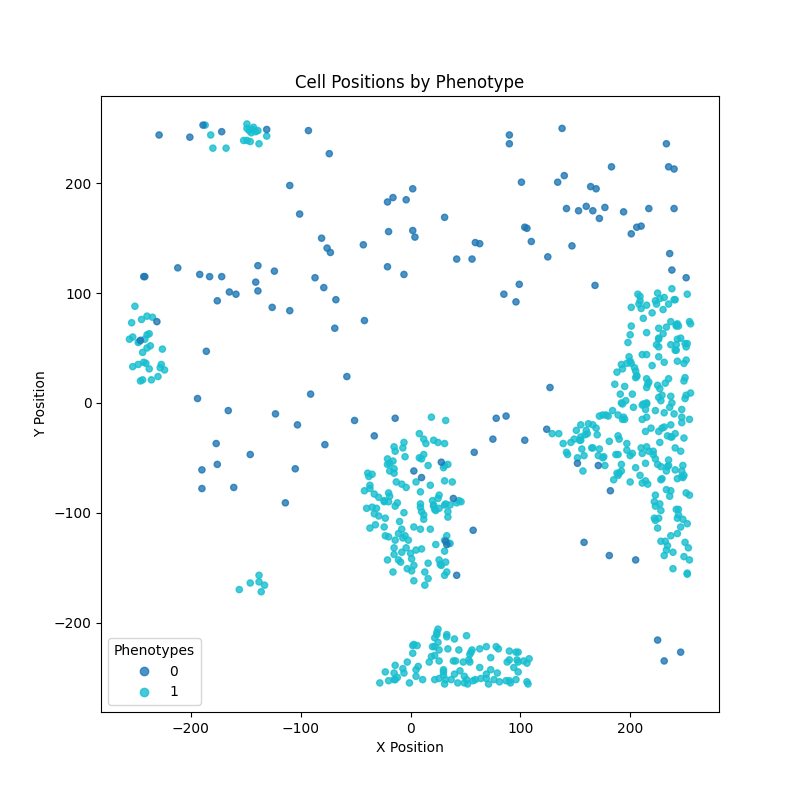

The data file committed next to this chart (first rows):
X_position, Y_position, type
226, 58, tumor
220, 82, tumor
208, 90, tumor
192, -56, tumor
161, -28, tumor
51, -252, tumor
250, 4, tumor
54, -229, tumor
207, 99, tumor
235, -52, tumor
-146, 238, tumor
142, -45, tumor
228, -58, tumor
224, 90, tumor
34, -99, tumor
226, 59, tumor
252, 99, tumor
233, -62, tumor
189, -30, tumor
-29, -86, tumor
98, -236, tumor
-21, -143, tumor
90, -253, tumor
59, -252, tumor
39, -235, tumor
25, -87, tumor
226, 42, tumor
10, -99, tumor
-14, -94, tumor
233, 69, tumor
-187, 253, tumor
96, -227, tumor
-168, 232, tumor
175, -11, tumor
250, 54, tumor
169, -23, tumor
200, 62, tumor
26, -96, tumor
-237, 52, tumor
33, -154, tumor
-11, -119, tumor
22, -230, tumor
252, 54, tumor
-147, 248, tumor
195, -15, tumor
139, -37, tumor
-238, 31, tumor
211, -46, tumor
-8, -115, tumor
157, -62, tumor
63, -224, tumor
211, 44, tumor
243, -119, tumor
211, -2, tumor
165, -41, tumor
236, -85, tumor
-5, -49, tumor
-23, -245, tumor
192, -62, tumor
242, 70, tumor
... 580 more rows
